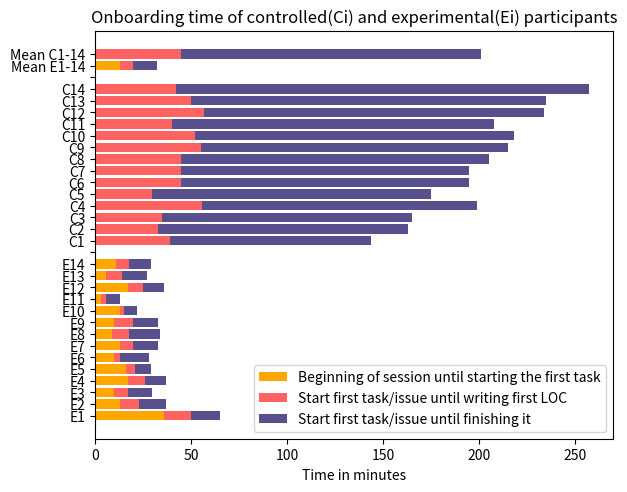

Write Python code to recreate this figure.
import matplotlib.pyplot as plt
import numpy as np

# year = [2011, 1365, 2016, 2017, 2018, 2019]
year = ["E1", "E2", "E3", "E4", "E5", "E6", "E7", "E8", "E9", "E10", "E11", "E12", "E13", "E14", "", "C1", "C2", "C3", "C4", "C5", "C6", "C7", "C8", "C9", "C10","C11", "C12", "C13", "C14", " "
    , "Mean E1-14", "Mean C1-14"]
tutorial = [36, 13, 10, 17, 16, 10, 13, 9, 10, 13, 3, 17, 6, 11, 0, 0, 0, 0, 0, 0, 0, 0, 0, 0, 0, 0, 0, 0, 0, 0, 13.1, 0]

first_loc =[14, 10, 7, 9, 5, 3, 7, 9, 10, 2, 3, 8, 8, 7, 0, 39, 33, 35, 56, 30, 45, 45, 45, 55, 52, 40, 57, 50, 42, 0, 7, 45]
first_task = [15, 14, 13, 11, 8, 15, 13, 16, 13, 7, 7, 11, 13, 11, 0, 105, 130, 130, 143, 145, 150, 150, 160, 160, 166, 168, 177, 185, 215, 0, 12, 156]
# Heights of bars1 + bars2
bars = np.add(tutorial, first_loc).tolist()

p1 = plt.barh(year, tutorial, color="#ffa600")
# careful: notice "bottom" parameter became "left"
p2 = plt.barh(year, first_loc, left=tutorial, color="#ff6361")
p3 = plt.barh(year, first_task, left=bars, color="#58508d")
# we also need to switch the labels
plt.xlabel('Time in minutes')
# plt.ylabel('Participants of controlled(Ci) and experimental(Ei) groups')
plt.legend((p1[0], p2[0], p3[0]),
           ('Beginning of session until starting the first task', 'Start first task/issue until writing first LOC'
            , 'Start first task/issue until finishing it'))
plt.title('Onboarding time of controlled(Ci) and experimental(Ei) participants')
plt.subplots_adjust(left=0.15, right=0.96, top=0.95, bottom=0.1)
# plt.show()
plt.savefig('onboading.pdf')
